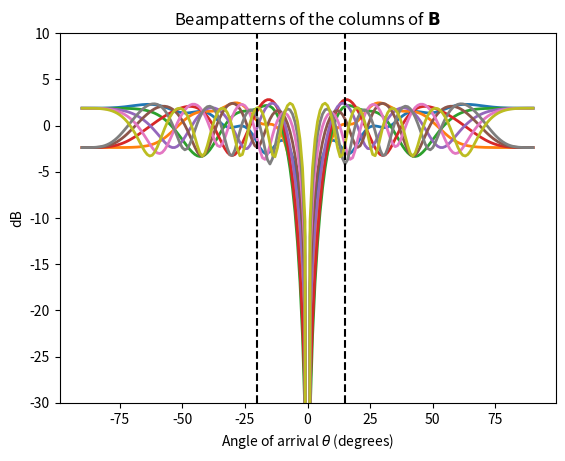
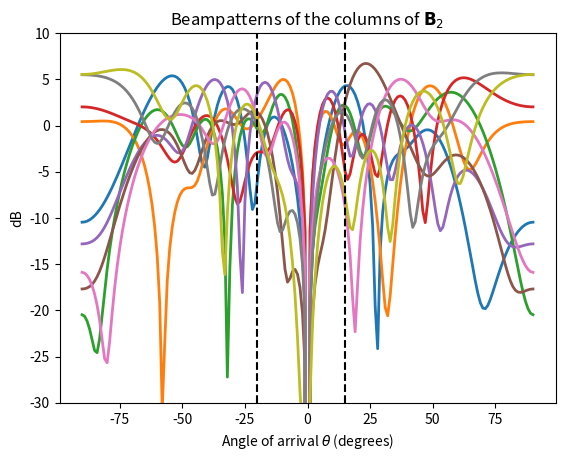

Here is the Python script that generated these plots, in order:
# -*- coding: utf-8 -*-
"""
Created on Tue Oct 17 09:57:12 2023

@author: o.besson
"""
import matplotlib.pyplot as plt
import numpy as np
from scipy import linalg
from scipy import stats

#++++++++++ SECTIONS 4 AND 5.1 +++++++++++++++++++++++++++++++++++++++++++++++++++++++
#----- SCENARIO -----
#Number of elements in the array
N = 10
#Inter-element spacing (relative to wavelength)
d = 0.5
#Positions of the antennas
pos = d*np.arange(0,N,1)
pos.shape = (N,1)
#Mainlobe width
theta_3dB = 0.9/(N*d);

#White noise
sigma2 = 1
#Interference
thetaj = np.array([-20,15])/180*np.pi
thetaj.shape = (thetaj.size,1)
INR = np.array([20,20]) #Interference to noise ratio (dB)
Pj = sigma2*(10**(INR/10))
Aj = np.exp(1j*2*np.pi*pos@np.sin(thetaj.T))
#Interference+noise covariance matrix
C = Aj@np.diag(Pj)@np.conj(Aj.T) + sigma2*np.identity(N)
#Signal of interest
theta_s = 0/180*np.pi
SNR = 0 #Signal to noise ratio (dB)
Ps = sigma2*(10**(SNR/10))
a_s = np.exp(1j*2*np.pi*np.sin(theta_s)*pos)
#Total covariance matrix
R = C + Ps*(a_s@np.conj(a_s.T))
#------------------------------------------------------------------------------

#----- AUXILIARY CHANNELS -----------------------------------------------------
#Blocking matrix
a_0 = a_s
B = linalg.null_space(np.conj(a_0.T)) #Blocking matrix N|(N-1) orthogonal to a_0
#Array of DoA values where beampattern is evaluated
tab_theta = np.arange(-90,91,1)/180*np.pi
tab_theta.shape = (tab_theta.size,1)
#Steering matrix (each column is a vector a(theta))
A = np.exp(1j*2*np.pi*pos@np.sin(tab_theta.T))
#Beampatterns of the columns of B
G_B = 20*np.log10(np.abs(np.conj(B.T)@A)).T
fig, ax = plt.subplots()
ax.plot(tab_theta*180/np.pi,G_B,linewidth=2)
ax.set_title(r'Beampatterns of the columns of $\mathbf{B}$')
ax.set_xlabel(r'Angle of arrival $\theta$ (degrees)')
ax.set_ylabel('dB')
ax.set_ylim(-30,10)
for i in range(len(thetaj)):
    ax.axvline(thetaj[i]*180/np.pi,ls='--',color='k')
#Test another matrix B
#Orthogonal (N-1)|(N-1) matrix
U = linalg.orth(stats.norm.rvs(size=[N-1,N-1]) + 1j*stats.norm.rvs(size=[N-1,N-1])) 
B2 = B@U
G_B2 = 20*np.log10(np.abs(np.conj(B2.T)@A)).T
fig, ax = plt.subplots()
ax.plot(tab_theta*180/np.pi,G_B2,linewidth=2)
ax.set_title(r'Beampatterns of the columns of $\mathbf{B}_{2}$')
ax.set_xlabel(r'Angle of arrival $\theta$ (degrees)')
ax.set_ylabel('dB')
ax.set_ylim(-30,10)
for i in range(len(thetaj)):
    ax.axvline(thetaj[i]*180/np.pi,ls='--',color='k')   

#----- CHECK THAT OPTIMAL BEAMFORMER IS PARTIALLY ADAPTIVE --------------------
#MVDR beamformer (known C, a_O=a_s)
a_0 = a_s
w_MVDR = linalg.solve(C,a_0)
w_MVDR = w_MVDR/(np.conj(a_0.T)@w_MVDR)
#Blocking matrix
B = linalg.null_space(np.conj(a_0.T)) #Blocking matrix N|(N-1) orthogonal to a_0
#Check that w_MVDR belongs to subspace spanned by [a_0 , B B^H A_j]
#Orthogonal basis of [a_0 , B B^H A_j] Q^H Q = I_{J+1}
Q = linalg.qr(np.concatenate((a_0,B@np.conj(B.T)@Aj), axis=1),mode='economic')[0] 
print(linalg.norm(np.conj(Q.T)@Q-np.eye(len(thetaj)+1)))
print(linalg.norm(w_MVDR-Q@np.conj(Q.T)@w_MVDR))
#------------------------------------------------------------------------------